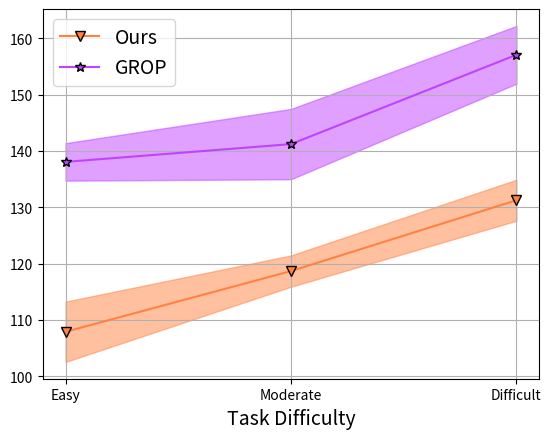

The matplotlib source for this figure:
#!/usr/bin/env python
# -*- coding: utf-8 -*-

import itertools
import sys

import matplotlib.pyplot as plt
import numpy as np


def main(argv):
    measure = 'Task Completion Rate'
    measure = 'Robot Execution Time'
    x = ['Easy', 'Moderate', 'Difficult']

    strategy = ['Ours', 'GROP']
    # x = [1, 2, 3]
    if measure == 'Task Completion Rate':
        y = {}
        e = {}
        y['Ours'] = [0.5204, 0.3608, 0.2878]
        e['Ours'] = [0.015, 0.025, 0.015]
        y['GROP'] = [0.4101, 0.2981, 0.2579]
        e['GROP'] = [0.0075, 0.02, 0.015]

        ymin = {}
        ymax = {}
        #generating plots:
        for s in strategy:
            ymax[s] = []
            ymin[s] = []
            for i, ee in enumerate(e[s]):
                ymax[s].append(y[s][i] + ee)
                ymin[s].append(y[s][i] - ee)
    else:
        y = {}
        e = {}
        y['Ours'] = [107.9, 118.68, 131.25]
        e['Ours'] = [5.35, 2.78, 3.64]
        y['GROP'] = [138.06, 141.22, 157.07]
        e['GROP'] = [3.33, 6.24, 5.13]

        ymin = {}
        ymax = {}
        #generating plots:
        for s in strategy:
            ymax[s] = []
            ymin[s] = []
            for i, ee in enumerate(e[s]):
                ymax[s].append(y[s][i] + ee)
                ymin[s].append(y[s][i] - ee)

    markers = itertools.cycle(('v', '*', 'o'))
    slabel = itertools.cycle(('Ours', 'GROP', 'PETLON'))
    color = itertools.cycle(('#ff8243', '#c043ff', '#82ff43'))
    #plt.style.use('seaborn-whitegrid')
    #Combine success rate and cost to a one-dimention graph
    fig, ax = plt.subplots()
    plt.grid(True)
    #plt.ylim(65, 87.5)
    #plt.xlim(-0.1, 5)
    plt.xlabel("Task Difficulty", fontsize=14)
    if measure == "Task Completion Rate":
        plt.ylabel(measure + " (%)", fontsize=14)
    #plt.title("Accuracy", fontsize = 18)
    for s in strategy:
        color1 = next(color)

        ax.plot(range(len(x)),
                y[s],
                label=next(slabel),
                color=color1,
                marker=next(markers),
                mec='black',
                markersize=7)
        x_temp = ['Difficult', 'Easy', 'Moderate']

        ax.fill_between(x_temp, ymax[s], ymin[s], alpha=0.5, color=color1)
    plt.xticks(range(len(x)), x)
    if measure == "Task Completion Rate":
        ax.legend(loc='upper right', numpoints=1, fontsize=14)
    else:
        ax.legend(loc='upper left', numpoints=1, fontsize=14)
    fig.savefig(measure + '.png')


if __name__ == '__main__':
    main(sys.argv)
